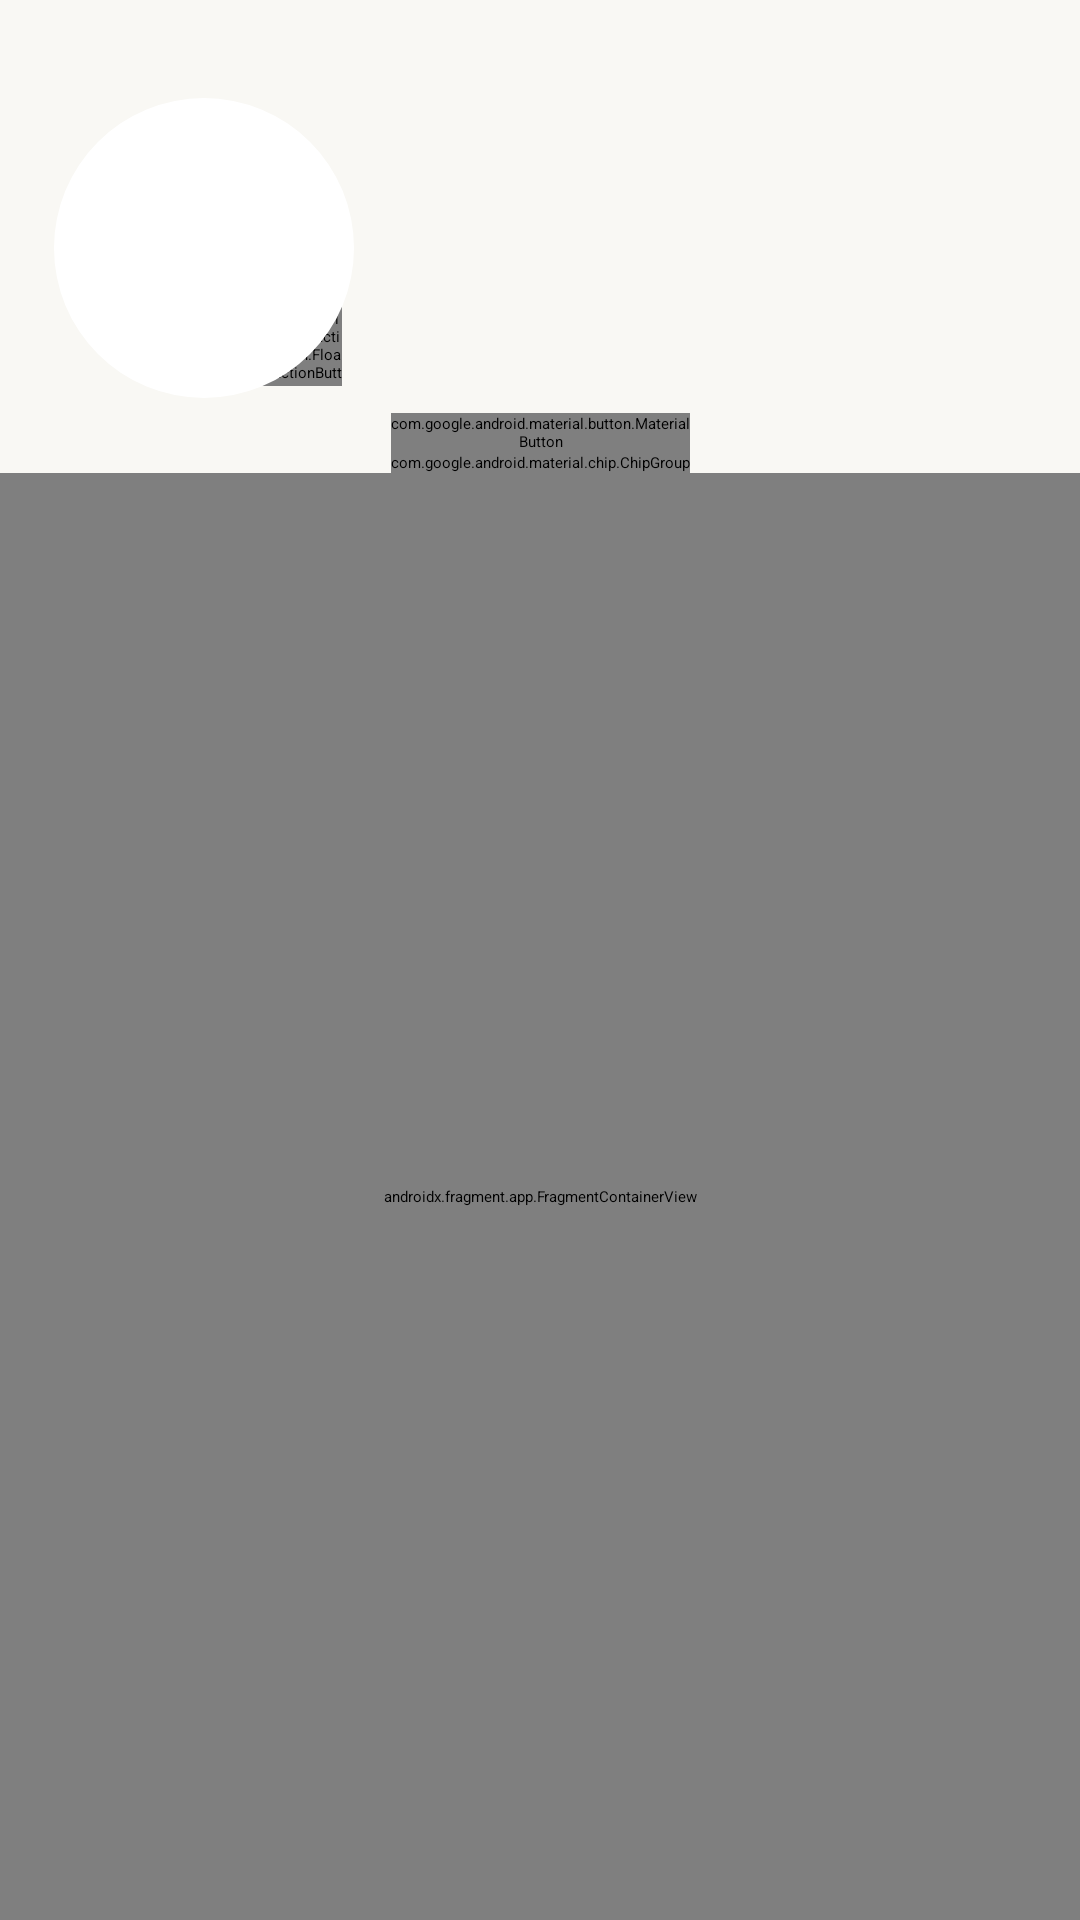

Android layout source for this screen:
<!-- AndroidManifest.xml: application theme Theme.SellerApp -->
<!-- res/layout/fragment_profile.xml -->
<?xml version="1.0" encoding="utf-8"?>
<androidx.core.widget.NestedScrollView
    xmlns:android="http://schemas.android.com/apk/res/android"
    xmlns:app="http://schemas.android.com/apk/res-auto"
    xmlns:tools="http://schemas.android.com/tools"
    android:layout_width="match_parent"
    android:layout_height="match_parent"
    android:fillViewport="true">
    <androidx.constraintlayout.widget.ConstraintLayout
        android:layout_width="match_parent"
        android:layout_height="match_parent"
        android:background="#F9F8F4"
        tools:context=".home.ProfileFragment">
    <androidx.constraintlayout.widget.Guideline
        android:id="@+id/hguide1"
        android:layout_width="match_parent"
        android:layout_height="wrap_content"
        android:orientation="horizontal"
        app:layout_constraintGuide_percent="0.02" />

    <androidx.constraintlayout.widget.Guideline
        android:id="@+id/vguide1"
        android:layout_width="wrap_content"
        android:layout_height="match_parent"
        android:orientation="vertical"
        app:layout_constraintGuide_percent="0.05" />

    <androidx.constraintlayout.widget.Guideline
        android:id="@+id/vguide2"
        android:layout_width="wrap_content"
        android:layout_height="match_parent"
        android:orientation="vertical"
        app:layout_constraintGuide_percent="0.95" />

    <androidx.constraintlayout.widget.Guideline
        android:id="@+id/hguide2"
        android:layout_width="wrap_content"
        android:layout_height="match_parent"
        android:orientation="horizontal"
        app:layout_constraintGuide_percent="0.97" />
        <ImageButton
            android:id="@+id/btnSettings"
            android:layout_width="50dp"
            android:layout_height="50dp"
            android:src="@drawable/baseline_settings_24"
            android:background="@android:color/transparent"
            app:layout_constraintEnd_toStartOf="@id/vguide2"
            app:layout_constraintTop_toBottomOf="@id/hguide1"/>

   
        <com.google.android.material.floatingactionbutton.FloatingActionButton
            android:id="@+id/cameraFab"
            android:layout_width="32dp"
            android:layout_height="32dp"
            android:layout_marginEnd="4dp"
            android:layout_marginBottom="4dp"
            android:layout_gravity="bottom|end"
            app:layout_constraintEnd_toEndOf="@id/profileImage"
            app:fabCustomSize="32dp"
            app:layout_constraintBottom_toBottomOf="@id/profileImage"
            app:srcCompat="@drawable/outline_camera_alt_24"
            app:backgroundTint="@color/bg"
            app:tint="@color/black"
            app:maxImageSize="18dp"/>
    <com.google.android.material.imageview.ShapeableImageView
        android:id="@+id/profileImage"
        android:layout_width="100dp"
        android:layout_height="100dp"
        android:clickable="true"
        android:background="@android:color/white"
        android:elevation="4dp"
        android:layout_marginTop="20dp"
        android:scaleType="centerCrop"
        android:src="@drawable/ic_launcher_background"

        app:layout_constraintStart_toEndOf="@+id/vguide1"

        app:layout_constraintTop_toBottomOf="@id/hguide1"
        app:shapeAppearanceOverlay="@style/circleview" />

    <TextView
        android:id="@+id/tvname"
        android:layout_width="wrap_content"
        android:layout_height="wrap_content"
        app:layout_constraintTop_toBottomOf="@+id/hguide1"
        android:text=""
        android:maxLines="2"
        android:ellipsize="end"
        android:textColor="@color/black"
        android:layout_marginTop="35dp"
        android:textSize="25sp"
        android:layout_marginStart="13dp"
        app:layout_constraintStart_toEndOf="@+id/profileImage"
        />
    <TextView
        android:id="@+id/tvtitle"
        android:layout_width="0dp"
        android:layout_height="wrap_content"
        app:layout_constraintTop_toBottomOf="@+id/tvname"
        app:layout_constraintEnd_toStartOf="@+id/vguide2"
        android:textStyle="bold"
        android:ellipsize="end"
        android:maxLines="2"
        android:textSize="15sp"
        android:layout_marginStart="13dp"
        app:layout_constraintStart_toEndOf="@+id/profileImage"
        />
        <TextView
            android:id="@+id/tvrate"
            android:layout_width="wrap_content"
            android:layout_height="wrap_content"
            app:layout_constraintTop_toBottomOf="@+id/tvtitle"
            android:textStyle="bold"
            android:textSize="15sp"
            android:layout_marginStart="13dp"
            app:layout_constraintStart_toEndOf="@+id/profileImage"
            />
        <com.google.android.material.button.MaterialButton
            android:id="@+id/btnEditProfile"
            android:layout_marginTop="5dp"
            android:layout_width="0dp"
            android:layout_height="wrap_content"
            app:cornerRadius="30dp"
            android:text="Edit Profile"
            android:textColor="@color/black"
            app:strokeColor="@color/darkgreen"
            app:strokeWidth="1dp"
            app:layout_constraintEnd_toEndOf="@+id/chipskills"
            app:layout_constraintStart_toStartOf="@+id/chipskills"
            app:layout_constraintTop_toBottomOf="@+id/profileImage" />


        <com.google.android.material.chip.ChipGroup
            android:id="@+id/chipskills"
            android:layout_width="wrap_content"
            android:layout_height="wrap_content"
            app:singleSelection="true"

            app:layout_constraintTop_toBottomOf="@+id/btnEditProfile"
            app:layout_constraintStart_toEndOf="@+id/vguide1"
            app:layout_constraintEnd_toStartOf="@+id/vguide2"
            app:selectionRequired="true"

            app:singleLine="true"
            app:chipSpacingHorizontal="8dp">
            <com.google.android.material.chip.Chip
                android:id="@+id/basichip"
                app:chipCornerRadius="30dp"
                android:layout_height="wrap_content"
                android:layout_width="wrap_content"
                app:chipBackgroundColor="@color/chip_bg_filter"
                android:checkable="true"
                android:textColor="@color/black"
                android:textAlignment="center"
                android:minWidth="110dp"
                app:chipStrokeColor="@android:color/transparent"
                app:checkedIconVisible="true"
                android:text="General" />

            <com.google.android.material.chip.Chip
                android:id="@+id/skills"
                app:chipCornerRadius="30dp"
                android:layout_height="wrap_content"
                android:layout_width="wrap_content"
                app:chipBackgroundColor="@color/chip_bg_filter"
                android:checkable="true"
                android:textColor="@color/black"
                app:chipStrokeColor="@android:color/transparent"
                android:textAlignment="center"
                android:minWidth="110dp"
                app:checkedIconVisible="true"
                android:text="Skills" />

            <com.google.android.material.chip.Chip
                android:id="@+id/exp"
                app:chipCornerRadius="30dp"
                android:layout_height="wrap_content"
                android:layout_width="wrap_content"
                android:textColor="@color/black"
                app:chipBackgroundColor="@color/chip_bg_filter"
                android:checkable="true"
                app:chipStrokeColor="@android:color/transparent"
                app:checkedIconVisible="true"
                android:minWidth="110dp"
                android:textAlignment="center"
                android:text="Experience" />
        </com.google.android.material.chip.ChipGroup>
        <androidx.fragment.app.FragmentContainerView
            android:id="@+id/framelayout"
            android:layout_width="0dp"
            android:layout_height="0dp"
            android:name="com.nikhil.sellerapp.profilepage.BasicFragment"
           app:layout_constraintStart_toStartOf="parent"
            app:layout_constraintEnd_toEndOf="parent"
            app:layout_constraintTop_toBottomOf="@+id/chipskills"
            app:layout_constraintBottom_toBottomOf="parent"
            />




</androidx.constraintlayout.widget.ConstraintLayout>
</androidx.core.widget.NestedScrollView>
<!-- resources referenced by this layout -->
<resources>
  <color name="bg">#F9F8F4</color>
  <color name="black">#FF000000</color>
  <color name="darkgreen">#698B6A</color>
  <style name="circleview">
          <item name="cornerFamily">rounded</item>
          <item name="cornerSize">50%</item>
      </style>
</resources>
